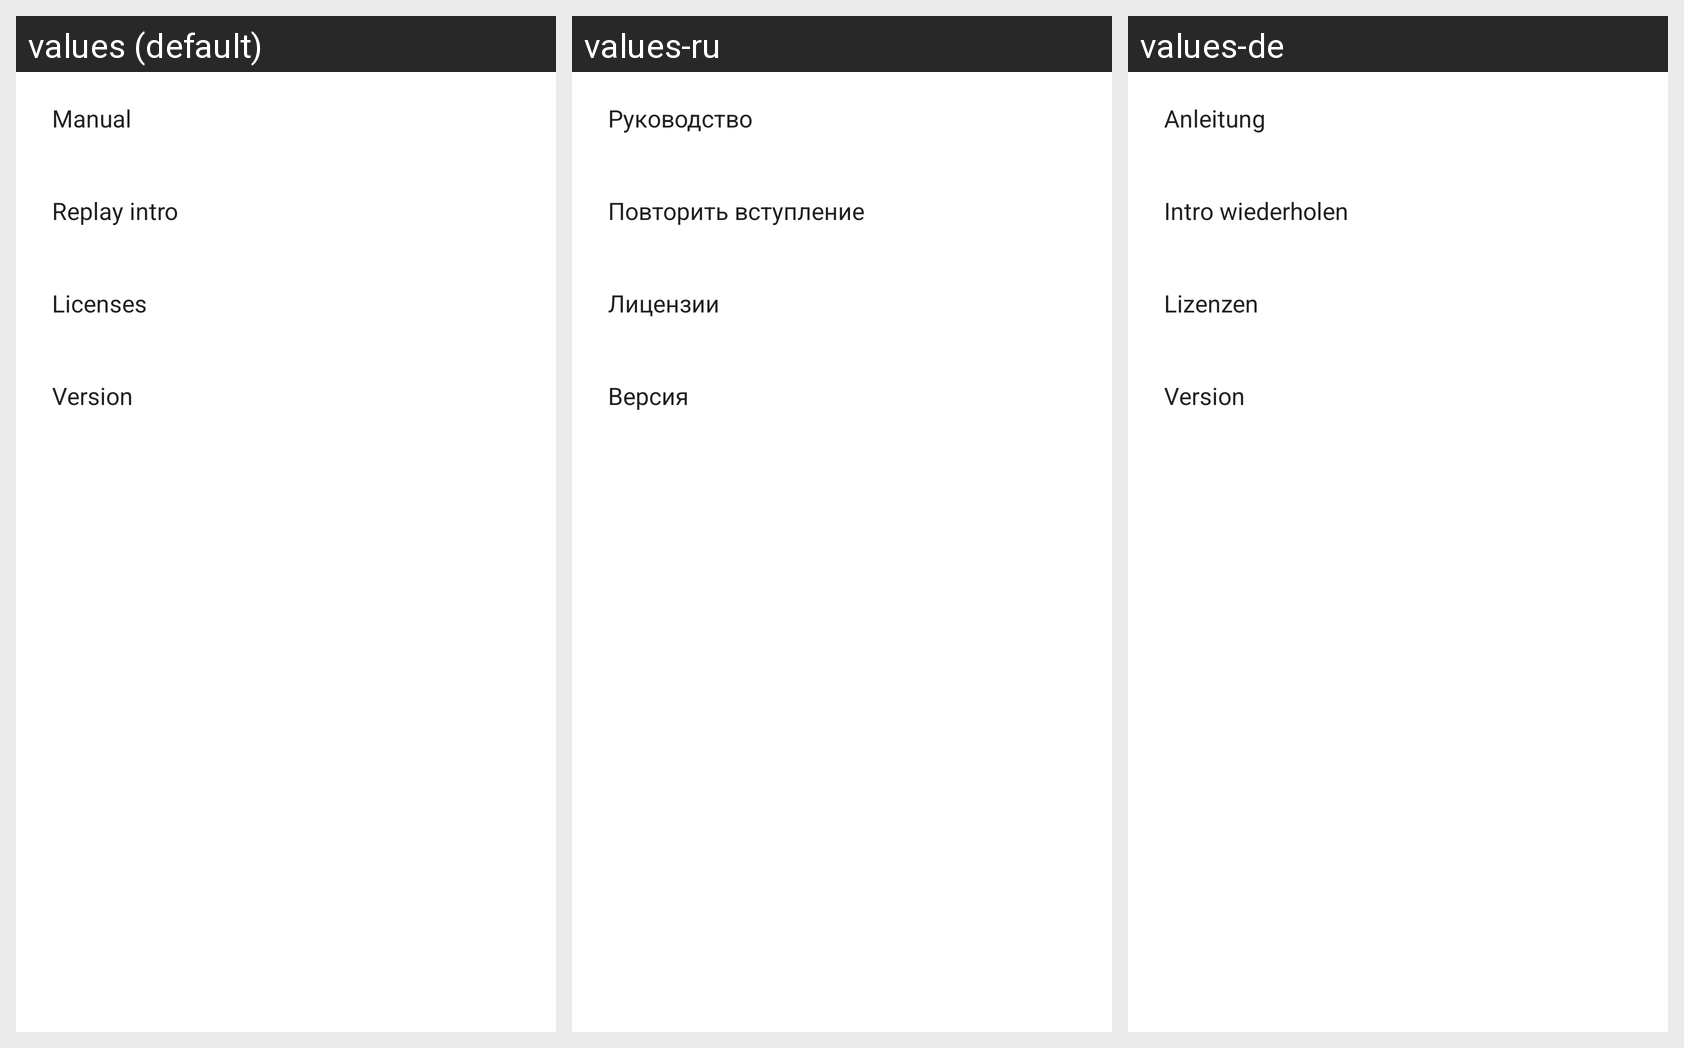

Here is an Android app screen in its default locale and in the app's own translations. Write out the translated-string differences for the strings that appear on this screen.
Android screen res/layout/fragment_help.xml rendered under 3 locales, left to right: values (default), values-ru, values-de. Device: Nexus 5 (rendered at 1080×1920; each locale shown at half size, 540×960, under a caption strip naming it); theme Theme.Default.
Strings drawn on this screen, with the default value and each locale's value (text and hints the layout hard-codes, and strings that could not be matched under every locale, appear in the picture but are not listed):

heading_manual
  values: Manual
  values-ru: Руководство
  values-de: Anleitung

heading_replay_intro
  values: Replay intro
  values-ru: Повторить вступление
  values-de: Intro wiederholen

heading_licenses
  values: Licenses
  values-ru: Лицензии
  values-de: Lizenzen

heading_version
  values: Version
  values-ru: Версия
  values-de: Version
